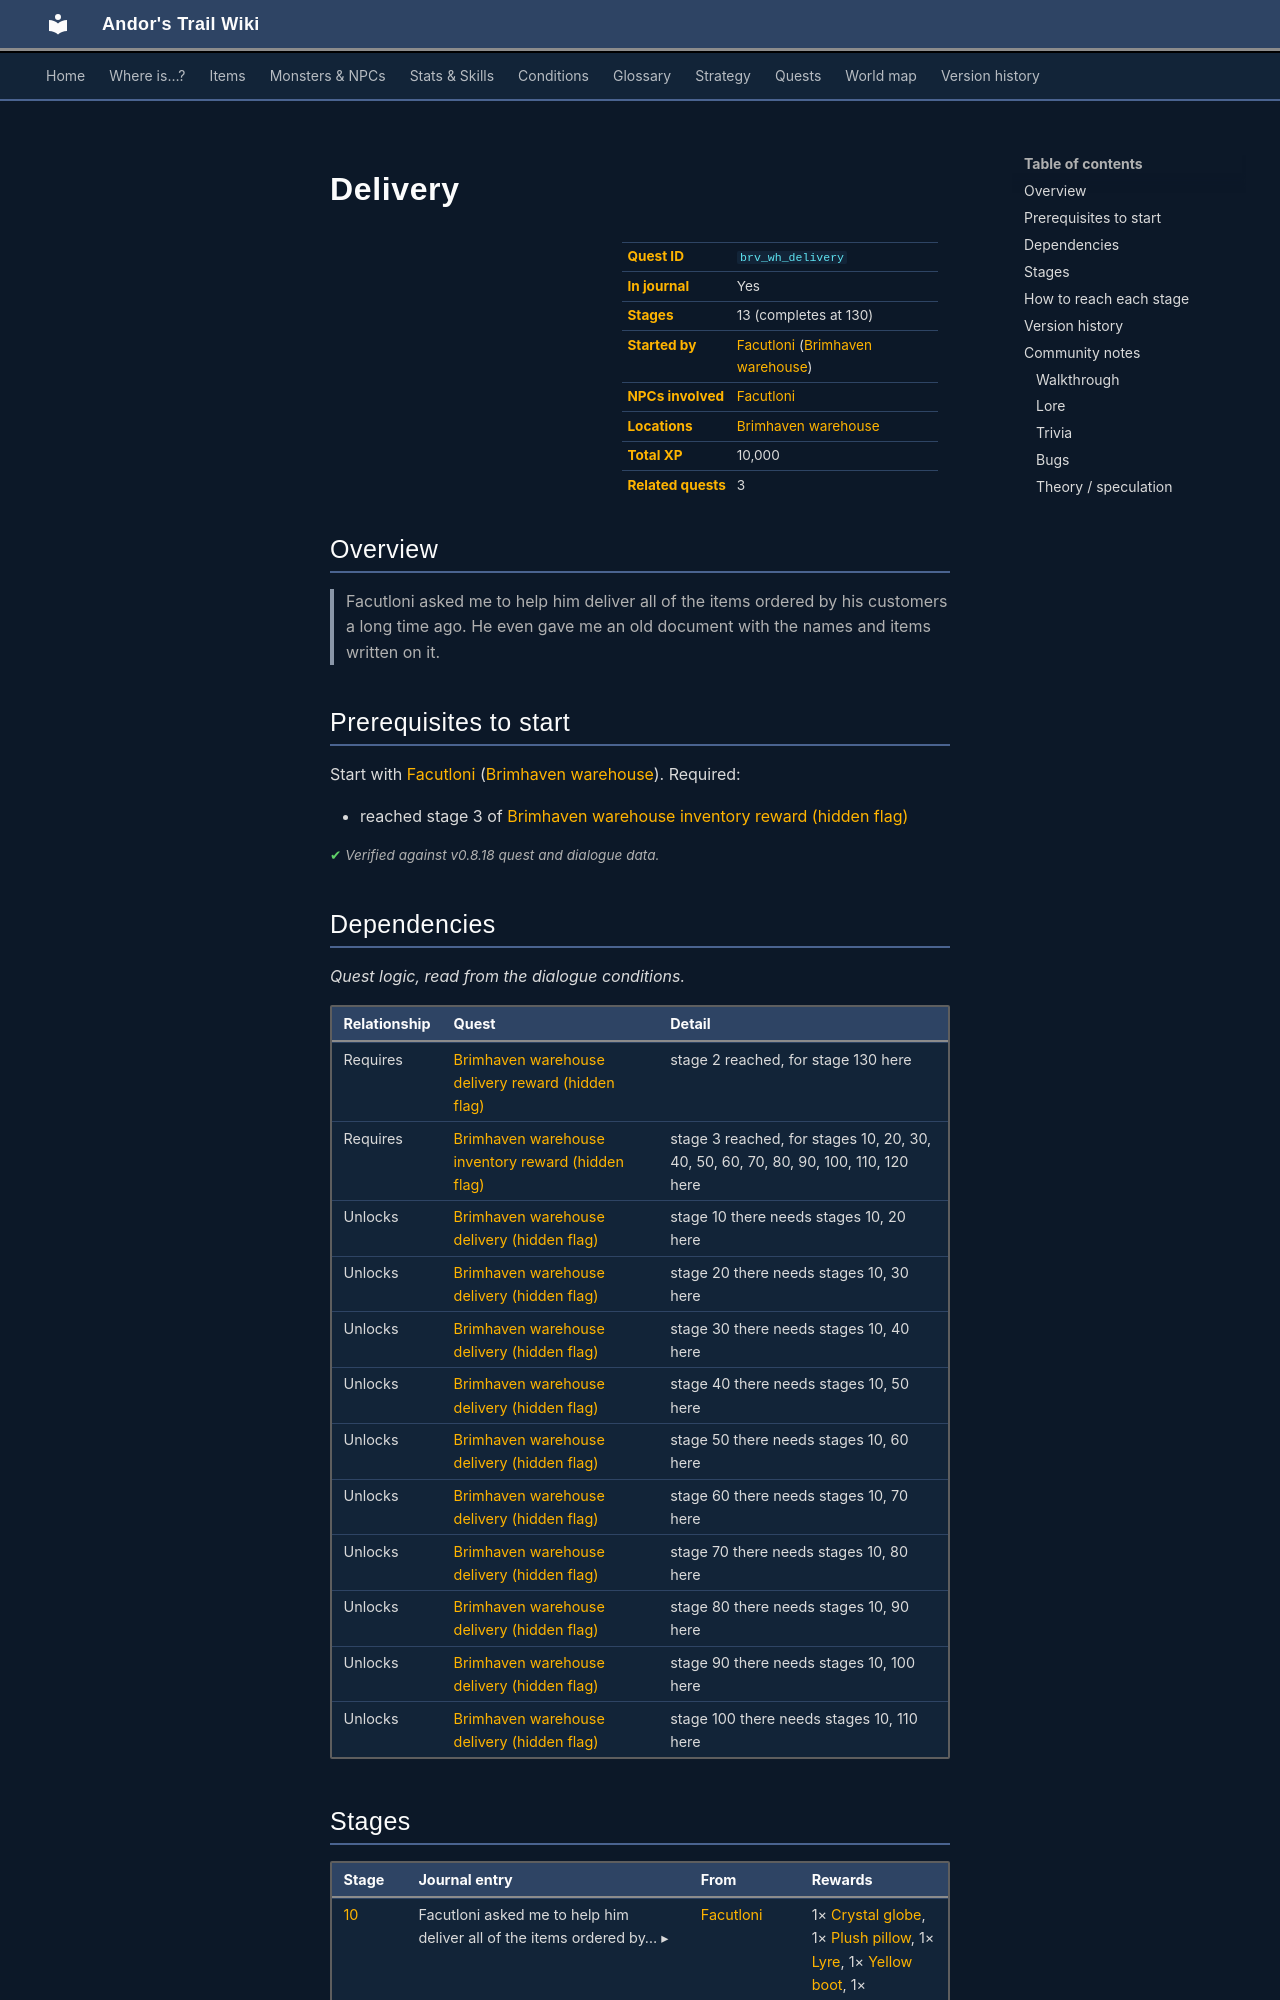

repository: asdfghjkl628/Andor-s-Trail-Wikiiii · page: quests/brv_wh_delivery/index.html · generator: mkdocs

---
description: "Delivery is a quest in Andor's Trail, started by Facutloni (brimhaven_warehouse). 13 stages, 10,000 XP in total. Facutloni asked me to help him deliver all of the items ordered by his customers a long time ago. He even gave me an old document with the names and items written on it."
---

# Delivery

<div class="infobox" markdown>

| | |
|---|---|
| **Quest ID** | `brv_wh_delivery` |
| **In journal** | Yes |
| **Stages** | 13 (completes at 130) |
| **Started by** | [Facutloni](../monsters/brv_wh_boss.md) ([Brimhaven warehouse](../maps/brimhaven_warehouse.md)) |
| **NPCs involved** | [Facutloni](../monsters/brv_wh_boss.md) |
| **Locations** | [Brimhaven warehouse](../maps/brimhaven_warehouse.md) |
| **Total XP** | 10,000 |
| **Related quests** | 3 |

</div>

## Overview

> Facutloni asked me to help him deliver all of the items ordered by his customers a long time ago. He even gave me an old document with the names and items written on it.

## Prerequisites to start

Start with [Facutloni](../monsters/brv_wh_boss.md) ([Brimhaven warehouse](../maps/brimhaven_warehouse.md)). Required:

- reached stage 3 of [Brimhaven warehouse inventory reward (hidden flag)](../quests/brv_wh_reward_nondisplay.md#stage-3)


<p class="verified">Verified against v0.8.18 quest and dialogue data.</p>

## Dependencies

*Quest logic, read from the dialogue conditions.*

| Relationship | Quest | Detail |
|---|---|---|
| Requires | [Brimhaven warehouse delivery reward (hidden flag)](brv_wh_delivery_reward_nondisplay.md#stage-2) | stage 2 reached, for stage 130 here |
| Requires | [Brimhaven warehouse inventory reward (hidden flag)](brv_wh_reward_nondisplay.md#stage-3) | stage 3 reached, for stages 10, 20, 30, 40, 50, 60, 70, 80, 90, 100, 110, 120 here |
| Unlocks | [Brimhaven warehouse delivery (hidden flag)](brv_wh_delivery_nondisplay.md#stage-10) | stage 10 there needs stages 10, 20 here |
| Unlocks | [Brimhaven warehouse delivery (hidden flag)](brv_wh_delivery_nondisplay.md#stage-20) | stage 20 there needs stages 10, 30 here |
| Unlocks | [Brimhaven warehouse delivery (hidden flag)](brv_wh_delivery_nondisplay.md#stage-30) | stage 30 there needs stages 10, 40 here |
| Unlocks | [Brimhaven warehouse delivery (hidden flag)](brv_wh_delivery_nondisplay.md#stage-40) | stage 40 there needs stages 10, 50 here |
| Unlocks | [Brimhaven warehouse delivery (hidden flag)](brv_wh_delivery_nondisplay.md#stage-50) | stage 50 there needs stages 10, 60 here |
| Unlocks | [Brimhaven warehouse delivery (hidden flag)](brv_wh_delivery_nondisplay.md#stage-60) | stage 60 there needs stages 10, 70 here |
| Unlocks | [Brimhaven warehouse delivery (hidden flag)](brv_wh_delivery_nondisplay.md#stage-70) | stage 70 there needs stages 10, 80 here |
| Unlocks | [Brimhaven warehouse delivery (hidden flag)](brv_wh_delivery_nondisplay.md#stage-80) | stage 80 there needs stages 10, 90 here |
| Unlocks | [Brimhaven warehouse delivery (hidden flag)](brv_wh_delivery_nondisplay.md#stage-90) | stage 90 there needs stages 10, 100 here |
| Unlocks | [Brimhaven warehouse delivery (hidden flag)](brv_wh_delivery_nondisplay.md#stage-100) | stage 100 there needs stages 10, 110 here |
